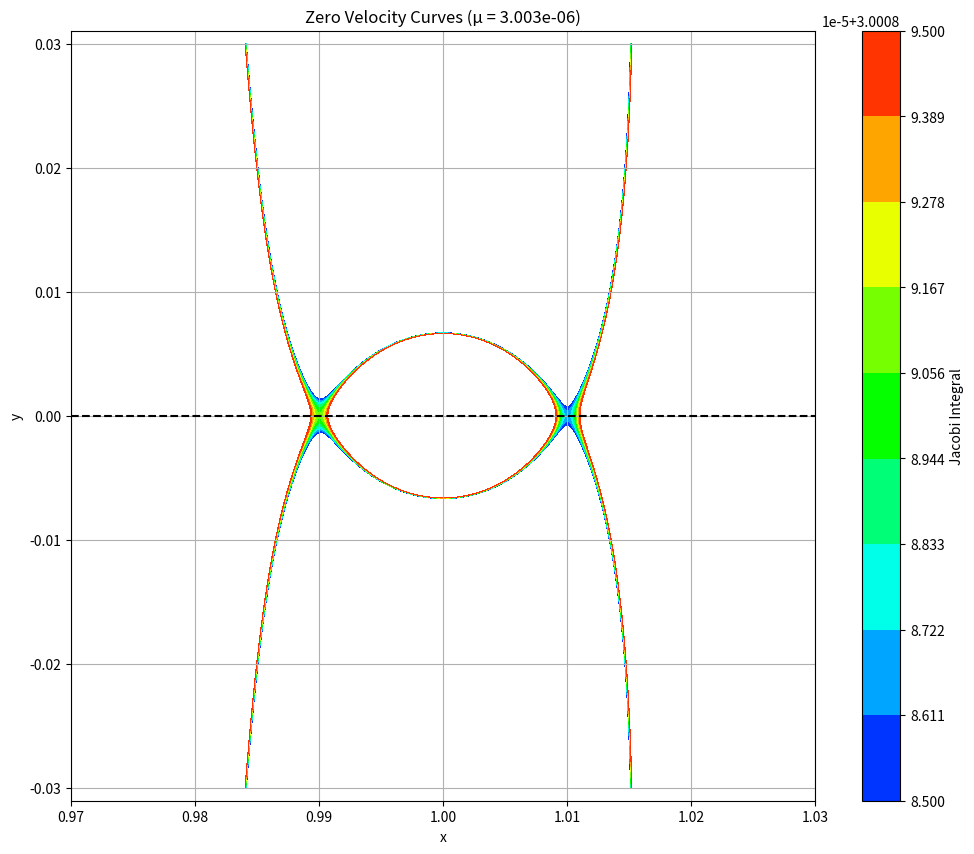

Reproduce this figure in Python.
import numpy as np
import matplotlib.pyplot as plt
from matplotlib.colors import LinearSegmentedColormap


def potential(x, y, mu):
    r1 = np.sqrt((x + mu)**2 + y**2)
    r2 = np.sqrt((x - 1 + mu)**2 + y**2)
    return x**2 + y**2 + 2 * (1 - mu) / r1 + 2 * mu / r2


def zero_velocity_curves(mu, C_values):
    x = np.linspace(0.97, 1.03, 500)
    y = np.linspace(-0.03, 0.03, 500)
    X, Y = np.meshgrid(x, y)

    Z = potential(X, Y, mu)

    plt.figure(figsize=(12, 10))
    colors = ['#0000FF', '#00FFFF', '#00FF00', '#FFFF00', '#FF0000']
    n_bins = 100
    cmap = LinearSegmentedColormap.from_list('custom', colors, N=n_bins)

    contour = plt.contourf(X, Y, Z, levels=C_values, cmap=cmap)
    plt.colorbar(contour, label='Jacobi Integral')

    plt.plot([0.97, 1.03], [0, 0], 'k--')
    plt.title(f'Zero Velocity Curves (μ = {mu})')
    plt.xlabel('x')
    plt.ylabel('y')
    plt.axis('equal')
    plt.grid(True)
    plt.show()


# パラメータの設定
mu = 0.000003003    # 質量比
C_values = np.linspace(3.000885, 3.000895, 10)  # ヤコビ積分の値の配列
zero_velocity_curves(mu, C_values)
